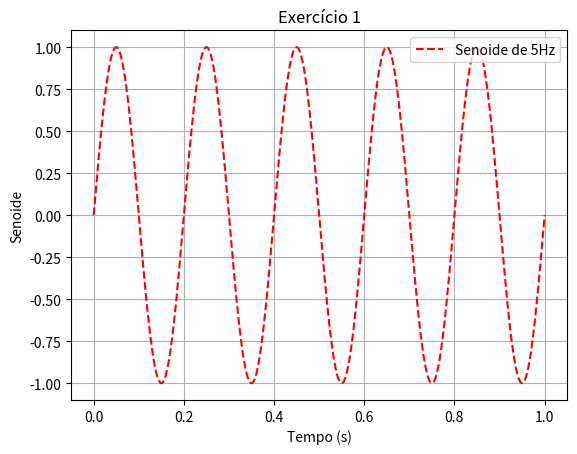

Recreate this plot in Python.
#Ex 1, gerar e plotar uma senoide de duração de 1 segundo, com frequência de 5 Hz e amplitude de 1. A amostragem deve ser de 1000 Hz.

import numpy as np
import matplotlib.pyplot as plt

t=np.linspace(0,1,1000) #tempo de 0 a 1 segundo, com 1000 amostras
f=5 #frequência de 5 Hz
a=1 #amplitude de 1
y=a*np.sin(2*np.pi*f*t) #gerando a senoide
plt.plot(t,y,color='red', linestyle='--', label='Senoide de 5Hz') #plotando a senoide
plt.title('Exercício 1')
plt.xlabel('Tempo (s)')
plt.ylabel('Senoide')
plt.grid(True)
plt.legend(loc='upper right') #posicionamento da legenda
plt.show()
